Run: headless pygame with SDL's dummy video driver; simulated clock (each Clock.tick advances the game by its frame time, no real sleeping); random seed 0; keys injected as events and as key.get_pressed() state; no mouse input.
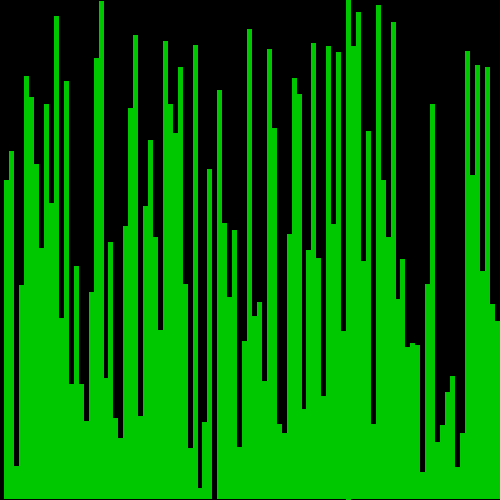
Frame 1 of 4 · flips 1–60 · no input
Frame 2 of 4 · flips 61–180 · tapped SPACE, RETURN · held RIGHT (→), D · screen unchanged from frame 1, image omitted
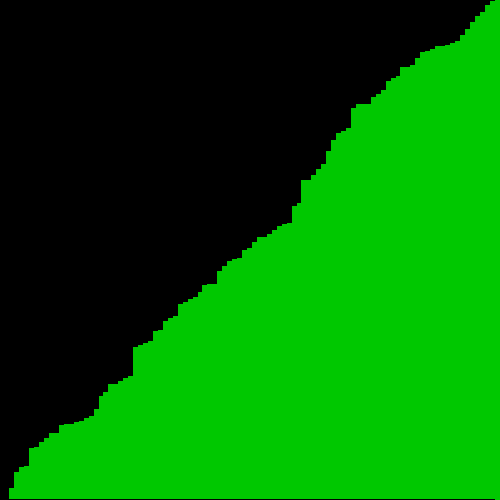
Frame 3 of 4 · flips 181–300 · held DOWN (↓), S
Frame 4 of 4 · flips 301–420 · held LEFT (←), A, UP (↑), W · screen unchanged from frame 3, image omitted

The pygame program that drew these frames:

import pygame
import math
import random

lista = [1]
for i in range(100):
    lista.append(random.randint(0, 10000))

size = (500, 500)
bgcolor=(0,0,0)
color = (0, 200, 0)

pygame.init()
screen = pygame.display.set_mode(size)

clock = pygame.time.Clock()
running = True
method = None

while running:
    screen.fill(bgcolor)
    for event in pygame.event.get():
        if event.type == pygame.QUIT:
            running = False

        if event.type == pygame.KEYDOWN:
            if event.key == pygame.K_p:
                method = None
            elif event.key == pygame.K_r:
                method = None
                lista = []
                for i in range(100):
                    lista.append(random.randint(0, 10000))
            elif event.key == pygame.K_b:
                method = "bubble"
                idx = 0
            elif event.key == pygame.K_s:
                method = "selection"
                idx = 0
                idxDone = 0

    if method == "bubble":
        if idx == len(lista)-1:
            idx = 0
        if lista[idx+1]<lista[idx]:
            lista[idx+1], lista[idx] = lista[idx], lista[idx+1]
        idx += 1

    elif method == "selection":
        if idxDone == len(lista)-1:
            method = None
        minIdx = idxDone
        for i in range(len(lista)-idxDone):
            if lista[i+idxDone]<lista[minIdx]:
                minIdx=i+idxDone
        lista[idxDone], lista[minIdx] = lista[minIdx], lista[idxDone]
        idxDone += 1
        clock.tick(30)

    l = size[0]/len(lista)
    d = size[1]/max(lista)
    h = 0

    for i in lista:
        pygame.draw.rect(screen, color, (int(h*l), size[1]-d*i, math.ceil(l), d*i))
        h+=1
    
    pygame.display.update()
